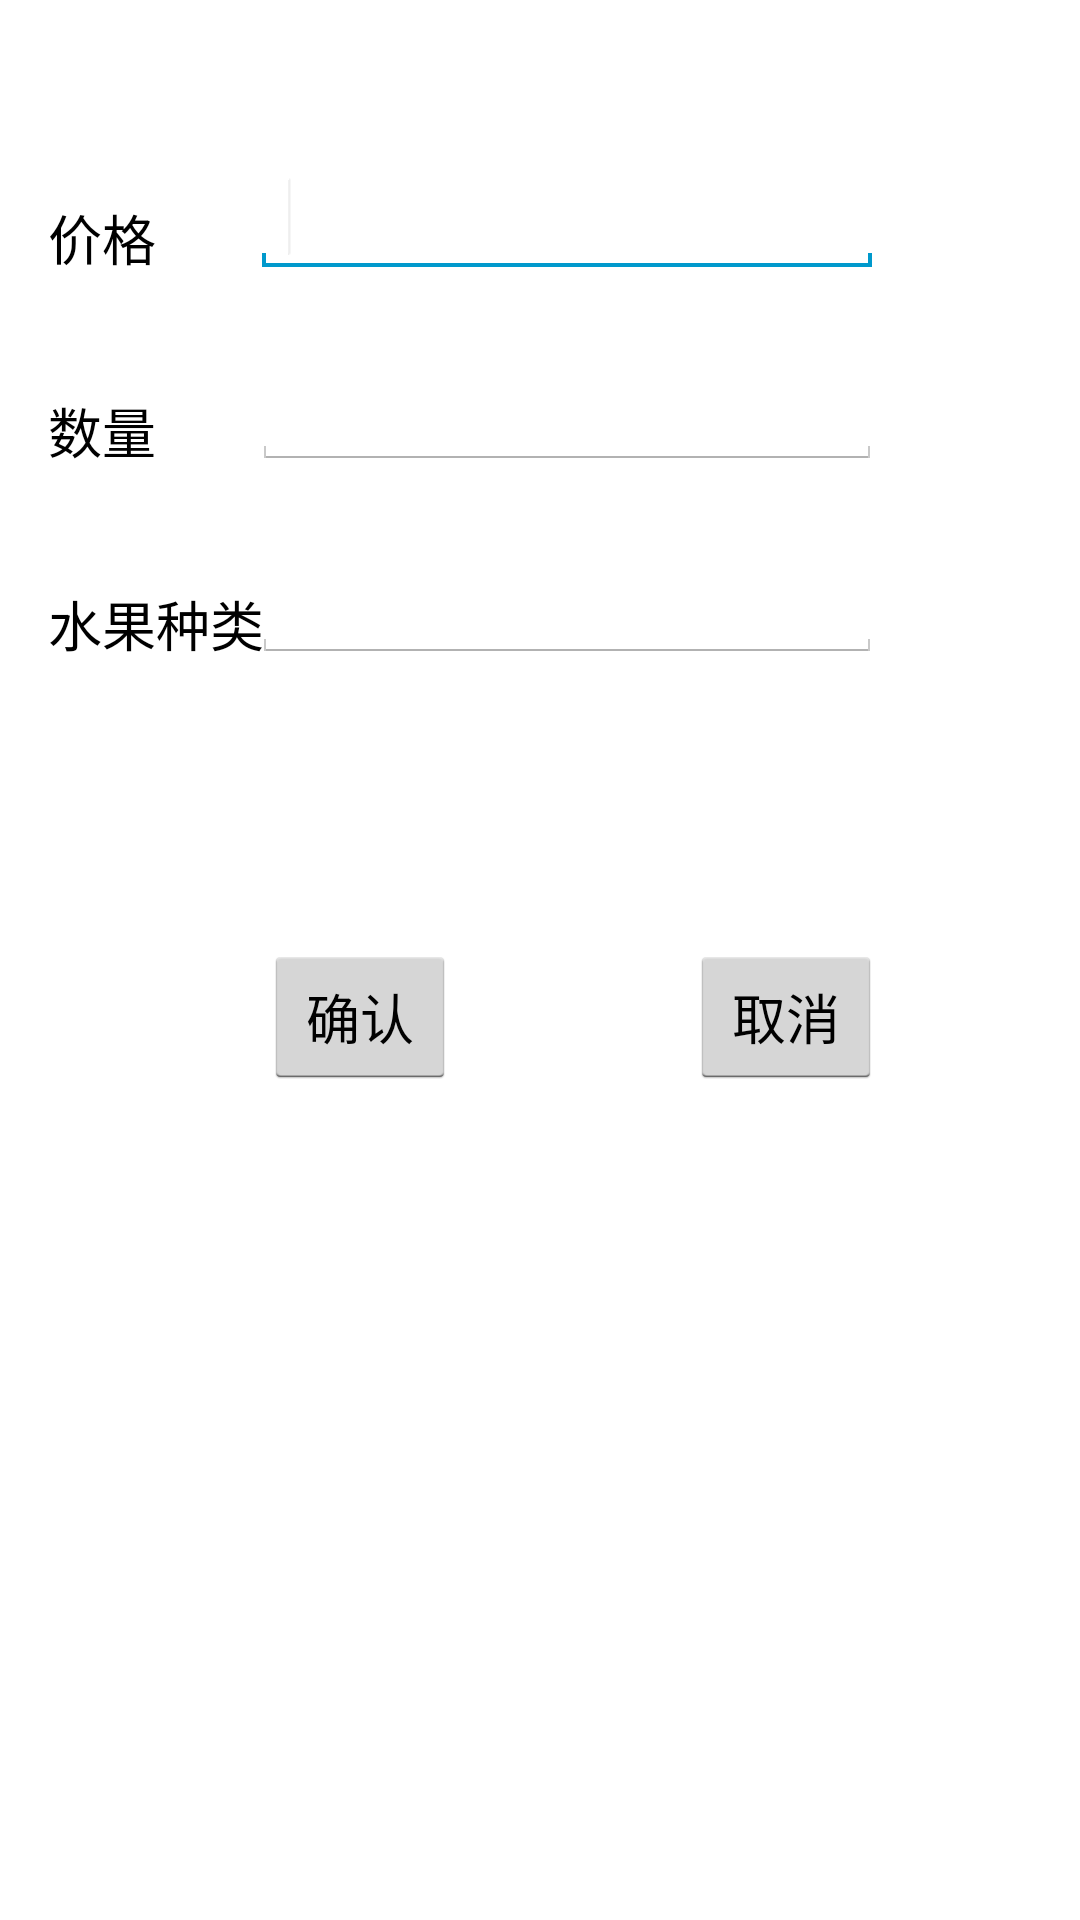

The Android layout XML behind this screen, and the referenced resources:
<!-- AndroidManifest.xml: application theme AppTheme -->
<!-- res/layout/activity_admin.xml -->
<RelativeLayout xmlns:android="http://schemas.android.com/apk/res/android"
    xmlns:tools="http://schemas.android.com/tools"
    android:layout_width="match_parent"
    android:layout_height="match_parent"
    android:paddingBottom="@dimen/activity_vertical_margin"
    android:paddingLeft="@dimen/activity_horizontal_margin"
    android:paddingRight="@dimen/activity_horizontal_margin"
    android:paddingTop="@dimen/activity_vertical_margin"
    tools:context=".AdminActivity">


    <TextView
        android:id="@+id/textViewP"
        android:layout_width="wrap_content"
        android:layout_height="wrap_content"
        android:layout_alignParentLeft="true"
        android:layout_marginTop="50dp"
        android:text="@string/price"
        android:textAppearance="?android:attr/textAppearanceMedium" />

    <EditText
        android:id="@+id/editTextP"
        android:layout_width="wrap_content"
        android:layout_height="wrap_content"
        android:layout_alignBottom="@+id/textViewP"
        android:layout_marginLeft="32dp"
        android:layout_toRightOf="@+id/textViewP"
        android:ems="10" >

        <requestFocus />
    </EditText>

    <TextView
        android:id="@+id/textViewN"
        android:layout_width="wrap_content"
        android:layout_height="wrap_content"
        android:layout_alignLeft="@+id/textViewP"
        android:layout_below="@+id/textViewP"
        android:layout_marginTop="38dp"
        android:text="@string/num"
        android:textAppearance="?android:attr/textAppearanceMedium" />

    <EditText
        android:id="@+id/editTextN"
        android:layout_width="wrap_content"
        android:layout_height="wrap_content"
        android:layout_alignBottom="@+id/textViewN"
        android:layout_alignLeft="@+id/editTextP"
        android:ems="10"
        android:inputType="textPassword" />


    <TextView
        android:id="@+id/textViewF"
        android:layout_width="wrap_content"
        android:layout_height="wrap_content"
        android:layout_alignLeft="@+id/textViewN"
        android:layout_below="@+id/textViewN"
        android:layout_marginTop="38dp"
        android:text="@string/fruit"
        android:textAppearance="?android:attr/textAppearanceMedium" />

    <EditText
        android:id="@+id/editTextF"
        android:layout_width="wrap_content"
        android:layout_height="wrap_content"
        android:layout_alignBottom="@+id/textViewF"
        android:layout_alignLeft="@+id/editTextN"
        android:ems="10"
        android:inputType="textPassword" />

    <Button
        android:id="@+id/buttonS"
        android:layout_width="wrap_content"
        android:layout_height="wrap_content"
        android:layout_below="@+id/editTextF"
        android:layout_marginTop="94dp"
        android:onClick="sure"
        android:text="@string/sure"
        android:layout_toRightOf="@+id/textViewF"
        android:layout_toEndOf="@+id/textViewF" />
    <Button
        android:id="@+id/buttonD"
        android:layout_width="wrap_content"
        android:layout_height="wrap_content"
        android:layout_below="@+id/editTextF"
        android:layout_alignLeft="@+id/buttonS"
        android:layout_marginTop="94dp"
        android:text="@string/drop"
        android:layout_alignRight="@+id/editTextF"
        android:layout_alignEnd="@+id/editTextF" />



</RelativeLayout>
<!-- resources referenced by this layout -->
<resources>
  <dimen name="activity_horizontal_margin">16dp</dimen>
  <dimen name="activity_vertical_margin">16dp</dimen>
  <string name="drop">取消</string>
  <string name="fruit">水果种类</string>
  <string name="num">数量</string>
  <string name="price">价格</string>
  <string name="sure">确认</string>
  <style name="AppTheme" parent="android:Theme.Holo.Light.NoActionBar">
          
      </style>
</resources>
